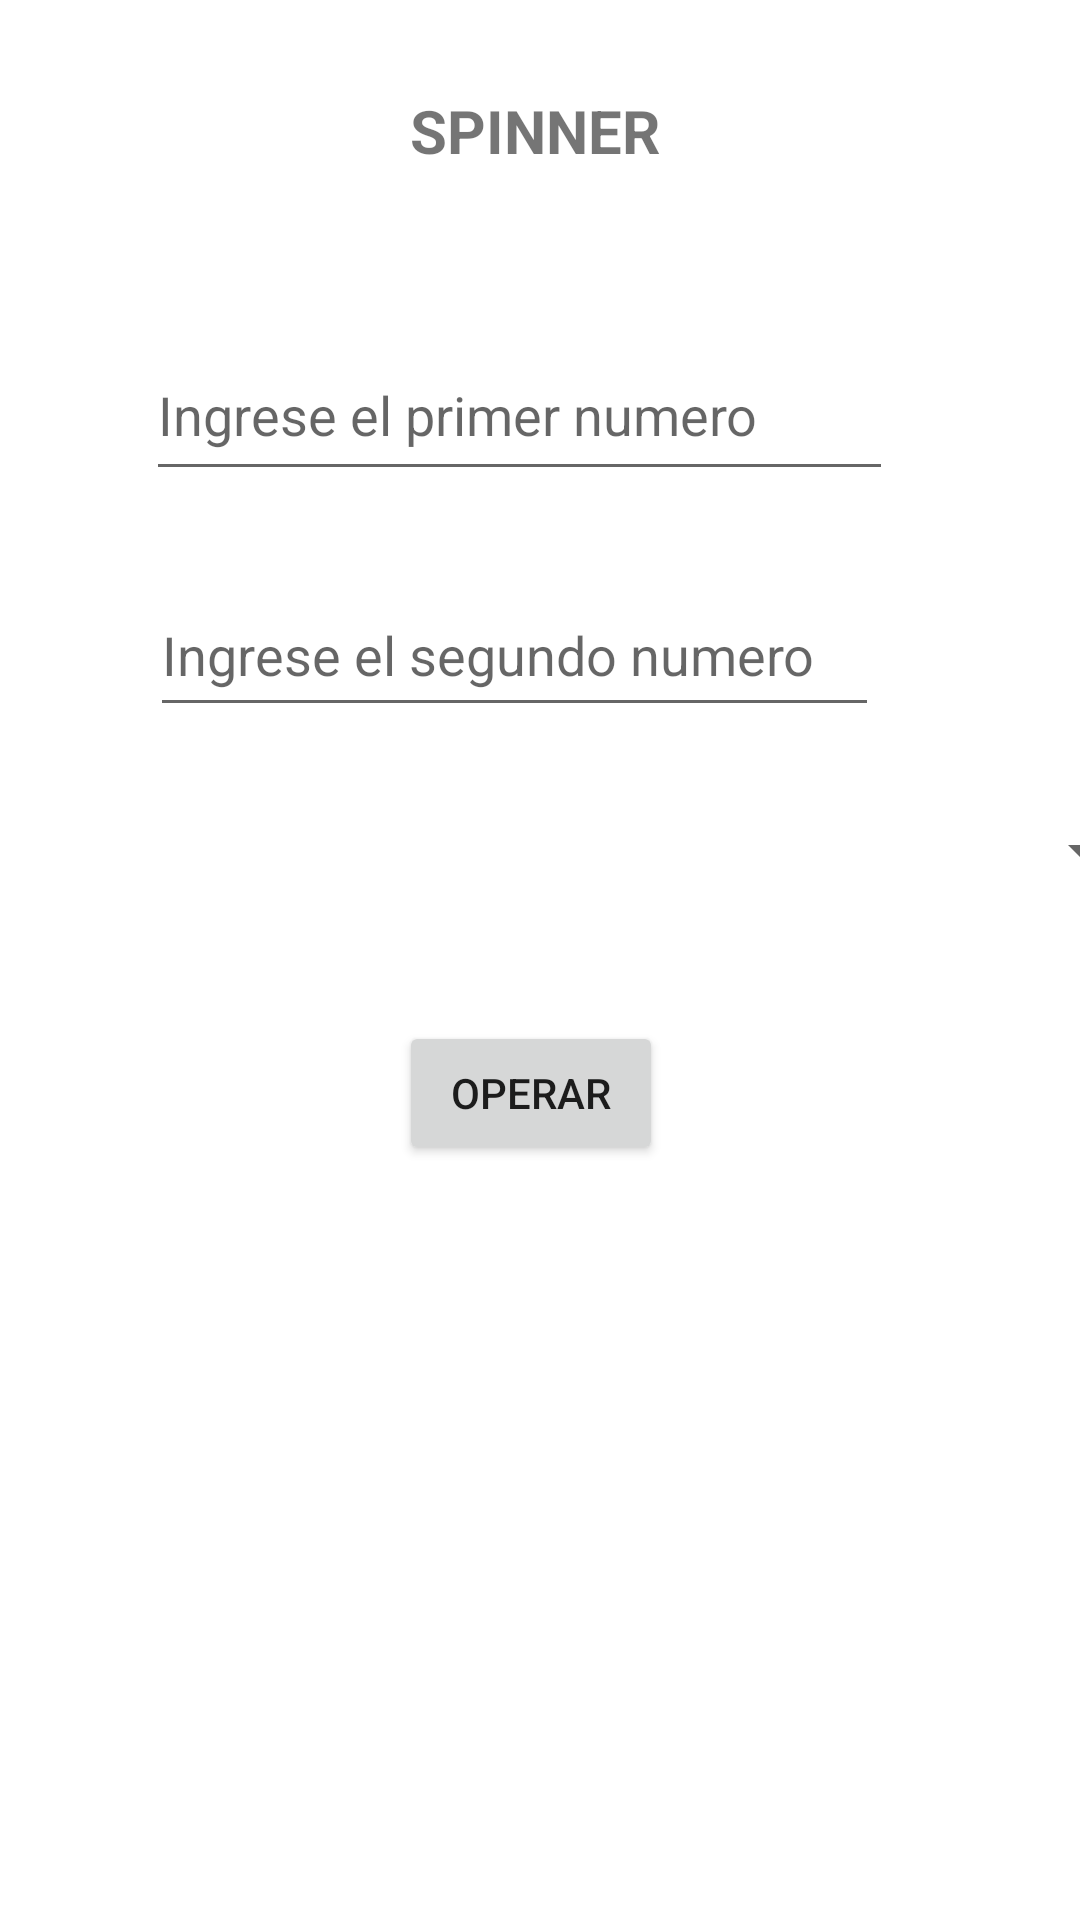

Layout XML and referenced resources for this Android screen:
<!-- AndroidManifest.xml: application theme Theme.ProyectoFinal1Bimestre -->
<!-- res/layout/activity_spinner.xml -->
<?xml version="1.0" encoding="utf-8"?>
<androidx.constraintlayout.widget.ConstraintLayout xmlns:android="http://schemas.android.com/apk/res/android"
    xmlns:app="http://schemas.android.com/apk/res-auto"
    xmlns:tools="http://schemas.android.com/tools"
    android:layout_width="match_parent"
    android:layout_height="match_parent"
    tools:context=".spinner">

    <TextView
        android:id="@+id/txtResultadoSpinner"
        android:layout_width="wrap_content"
        android:layout_height="wrap_content"
        android:textSize="26sp"
        app:layout_constraintBottom_toBottomOf="parent"
        app:layout_constraintEnd_toEndOf="parent"
        app:layout_constraintHorizontal_bias="0.498"
        app:layout_constraintStart_toStartOf="parent"
        app:layout_constraintTop_toTopOf="parent"
        app:layout_constraintVertical_bias="0.696"
        tools:text="0" />

    <Button
        android:id="@+id/btnCalcularSpinner"
        android:layout_width="wrap_content"
        android:layout_height="wrap_content"
        android:onClick="operar"
        android:text="OPERAR"
        app:layout_constraintBottom_toBottomOf="parent"
        app:layout_constraintEnd_toEndOf="parent"
        app:layout_constraintHorizontal_bias="0.489"
        app:layout_constraintStart_toStartOf="parent"
        app:layout_constraintTop_toTopOf="parent"
        app:layout_constraintVertical_bias="0.575" />

    <EditText
        android:id="@+id/NumDos"
        android:layout_width="243dp"
        android:layout_height="51dp"
        android:ems="10"
        android:hint="Ingrese el segundo numero"
        android:inputType="textPersonName"
        app:layout_constraintBottom_toBottomOf="parent"
        app:layout_constraintEnd_toEndOf="parent"
        app:layout_constraintHorizontal_bias="0.428"
        app:layout_constraintStart_toStartOf="parent"
        app:layout_constraintTop_toTopOf="parent"
        app:layout_constraintVertical_bias="0.325" />

    <EditText
        android:id="@+id/NumUno"
        android:layout_width="249dp"
        android:layout_height="54dp"
        android:ems="10"
        android:hint="Ingrese el primer numero"
        android:inputType="textPersonName"
        app:layout_constraintBottom_toBottomOf="parent"
        app:layout_constraintEnd_toEndOf="parent"
        app:layout_constraintHorizontal_bias="0.438"
        app:layout_constraintStart_toStartOf="parent"
        app:layout_constraintTop_toTopOf="parent"
        app:layout_constraintVertical_bias="0.187" />

    <TextView
        android:id="@+id/textView6"
        android:layout_width="wrap_content"
        android:layout_height="wrap_content"
        android:text="SPINNER"
        android:textSize="20sp"
        android:textStyle="bold"
        app:layout_constraintBottom_toBottomOf="parent"
        app:layout_constraintEnd_toEndOf="parent"
        app:layout_constraintHorizontal_bias="0.494"
        app:layout_constraintStart_toStartOf="parent"
        app:layout_constraintTop_toTopOf="parent"
        app:layout_constraintVertical_bias="0.049" />

    <Spinner
        android:id="@+id/spinner"
        android:layout_width="409dp"
        android:layout_height="wrap_content"
        app:layout_constraintBottom_toBottomOf="parent"
        app:layout_constraintEnd_toEndOf="parent"
        app:layout_constraintStart_toStartOf="parent"
        app:layout_constraintTop_toTopOf="parent"
        app:layout_constraintVertical_bias="0.441" />

</androidx.constraintlayout.widget.ConstraintLayout>
<!-- resources referenced by this layout -->
<resources>
  <style name="Theme.ProyectoFinal1Bimestre" parent="Theme.MaterialComponents.DayNight.DarkActionBar">
          
          <item name="colorPrimary">@color/purple_500</item>
          <item name="colorPrimaryVariant">@color/purple_700</item>
          <item name="colorOnPrimary">@color/white</item>
          
          <item name="colorSecondary">@color/teal_200</item>
          <item name="colorSecondaryVariant">@color/teal_700</item>
          <item name="colorOnSecondary">@color/black</item>
          
          <item name="android:statusBarColor" tools:targetApi="l">?attr/colorPrimaryVariant</item>
          
      </style>
  <!-- not gathered from this repository: default colours our renderer supplied (Android Studio template values) -->
  <color name="purple_500">#FF6200EE</color>
  <color name="purple_700">#FF3700B3</color>
  <color name="teal_200">#FF03DAC5</color>
  <color name="teal_700">#FF018786</color>
  <color name="black">#FF000000</color>
  <color name="white">#FFFFFFFF</color>
</resources>
